Image classification data set "DeepLearning" (refiver/DeepLearning on GitHub). Class labels (9): birke, buche, eiche, kastanie, kiefer, kirsche, linde, platane, robinie.

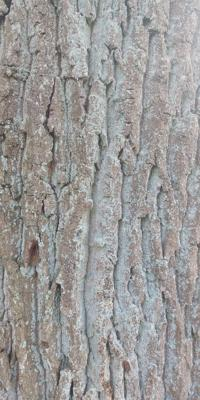
Label: eiche

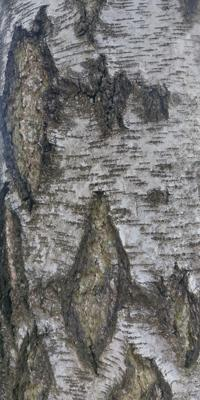
Label: birke

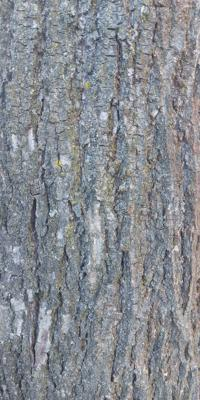
Label: linde

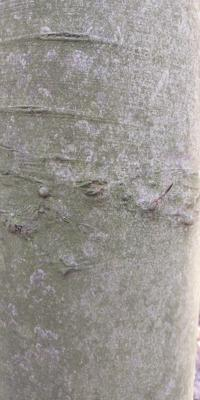
Label: buche

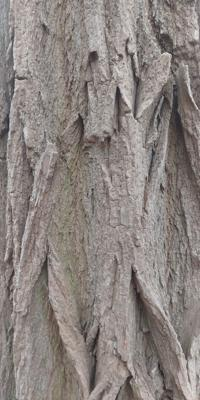
Label: robinie

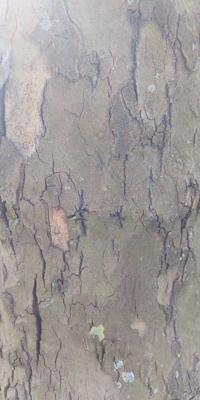
Label: platane
